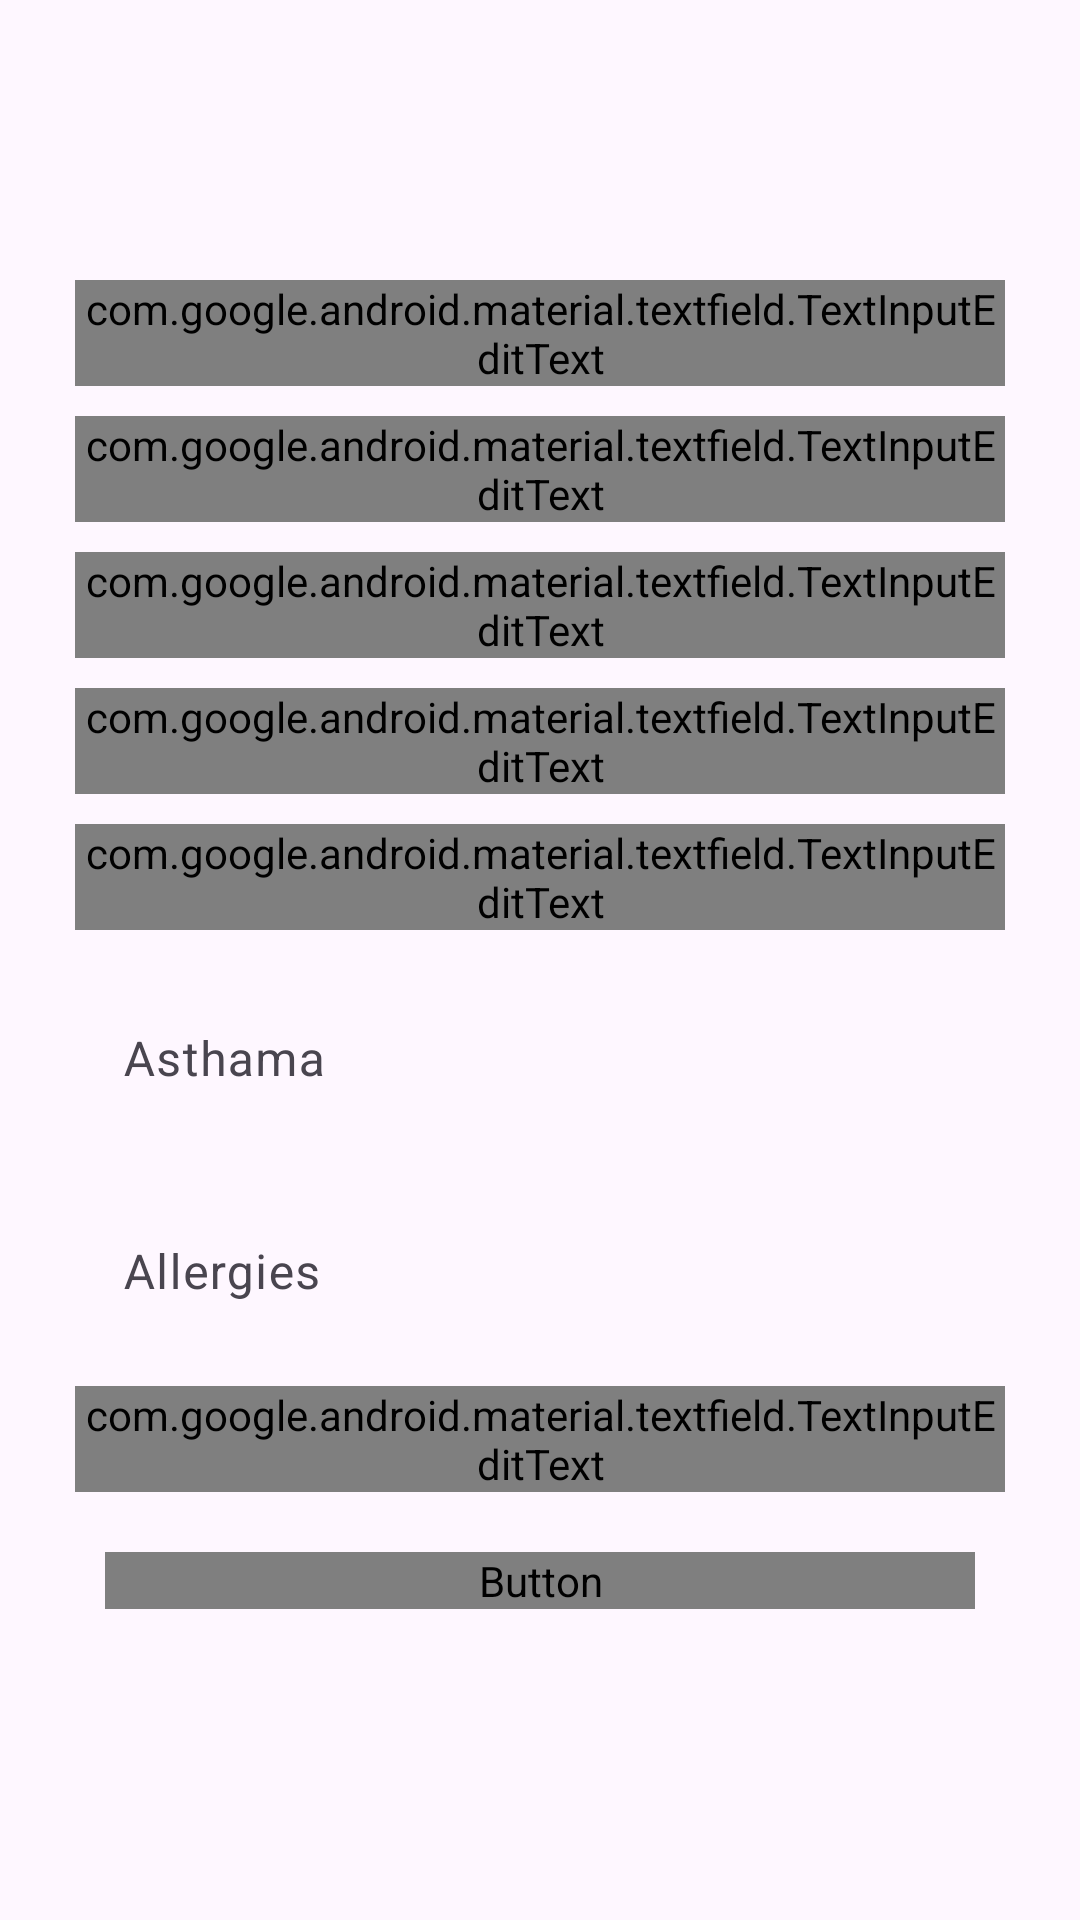

Here is an Android app screen rendered from its layout file. Give the layout XML and the strings, colors and styles it references.
<!-- AndroidManifest.xml: application theme Theme.NFC.NoActionBar -->
<!-- res/layout/activity_records.xml -->
<?xml version="1.0" encoding="utf-8"?>
<LinearLayout
    android:orientation="vertical"
    android:padding="20dp"
    android:gravity="center"
    xmlns:android="http://schemas.android.com/apk/res/android"
    xmlns:tools="http://schemas.android.com/tools"
    android:layout_width="match_parent"
    android:layout_height="match_parent"
    xmlns:app="http://schemas.android.com/apk/res-auto"
    android:focusableInTouchMode="true"
    tools:context=".patient.sidenav.Records">

    <com.google.android.material.textfield.TextInputLayout
        android:id="@+id/input_layout_height"
        android:layout_width="match_parent"
        android:layout_height="wrap_content"
        android:layout_margin="5sp"
        android:hint="Height"
        app:boxStrokeWidth="0dp">

        <com.google.android.material.textfield.TextInputEditText
            android:id="@+id/edit_text_height"
            style="@style/ThemeOverlay.Material3.TextInputEditText.OutlinedBox"
            android:layout_width="match_parent"
            android:layout_height="wrap_content"
            android:clickable="false"
            android:cursorVisible="false"
            android:drawablePadding="30dp"
            android:focusable="false"
            android:focusableInTouchMode="false"
            android:fontFamily="@font/alata" />
    </com.google.android.material.textfield.TextInputLayout>

    <com.google.android.material.textfield.TextInputLayout
        android:id="@+id/input_layout_weight"
        android:layout_width="match_parent"
        android:layout_height="wrap_content"
        android:layout_margin="5sp"
        android:hint="Weight"
        app:boxStrokeWidth="0dp">

        <com.google.android.material.textfield.TextInputEditText
            android:id="@+id/edit_text_weight"
            style="@style/ThemeOverlay.Material3.TextInputEditText.OutlinedBox"
            android:layout_width="match_parent"
            android:layout_height="wrap_content"
            android:clickable="false"
            android:cursorVisible="false"
            android:drawablePadding="30dp"
            android:focusable="false"
            android:focusableInTouchMode="false"
            android:fontFamily="@font/alata" />
    </com.google.android.material.textfield.TextInputLayout>

    <com.google.android.material.textfield.TextInputLayout
        android:id="@+id/input_layout_blood_group"
        android:layout_width="match_parent"
        android:layout_height="wrap_content"
        android:layout_margin="5sp"
        android:hint="Blood Group"
        app:boxStrokeWidth="0dp">

        <com.google.android.material.textfield.TextInputEditText
            android:id="@+id/edit_text_blood_group"
            style="@style/ThemeOverlay.Material3.TextInputEditText.OutlinedBox"
            android:layout_width="match_parent"
            android:layout_height="wrap_content"
            android:clickable="false"
            android:cursorVisible="false"
            android:drawablePadding="30dp"
            android:focusable="false"
            android:focusableInTouchMode="false"
            android:fontFamily="@font/alata" />
    </com.google.android.material.textfield.TextInputLayout>

    <com.google.android.material.textfield.TextInputLayout
        android:id="@+id/input_layout_blood_pressure"
        android:layout_width="match_parent"
        android:layout_height="wrap_content"
        android:layout_margin="5sp"
        android:hint="Blood Pressure"
        app:boxStrokeWidth="0dp">

        <com.google.android.material.textfield.TextInputEditText
            android:id="@+id/edit_text_blood_pressure"
            android:layout_width="match_parent"
            android:layout_height="wrap_content"
            android:clickable="false"
            android:cursorVisible="false"
            android:drawablePadding="30dp"
            android:focusable="false"
            android:focusableInTouchMode="false"
            android:fontFamily="@font/alata" />
    </com.google.android.material.textfield.TextInputLayout>

    <com.google.android.material.textfield.TextInputLayout
        android:id="@+id/input_layout_diabetes"
        android:layout_width="match_parent"
        android:layout_height="wrap_content"
        android:layout_margin="5sp"
        android:hint="Diabetes"
        app:boxStrokeWidth="0dp">

        <com.google.android.material.textfield.TextInputEditText
            android:id="@+id/edit_text_diabetes"
            android:layout_width="match_parent"
            android:layout_height="wrap_content"
            android:clickable="false"
            android:cursorVisible="false"
            android:drawablePadding="30dp"
            android:focusable="false"
            android:focusableInTouchMode="false"
            android:fontFamily="@font/alata" />
    </com.google.android.material.textfield.TextInputLayout>

    <com.google.android.material.textfield.TextInputLayout
        android:hint="Asthama"
        android:layout_margin="5sp"
        android:id="@+id/input_layout_asthama"
        android:fontFamily="@font/alata"
        app:boxStrokeWidth="0dp"
        android:layout_height="wrap_content"
        android:layout_width="match_parent">

        <com.google.android.material.textfield.TextInputEditText
            android:id="@+id/edit_text_asthama"
            android:clickable="false"
            android:focusable="false"
            android:focusableInTouchMode="false"
            android:cursorVisible="false"
            android:drawablePadding="30dp"
            android:layout_height="wrap_content"
            android:layout_width="match_parent" />

    </com.google.android.material.textfield.TextInputLayout>

    <com.google.android.material.textfield.TextInputLayout
        android:hint="Allergies"
        android:layout_margin="5sp"
        app:boxStrokeWidth="0dp"
        android:id="@+id/input_layout_allergies"
        android:fontFamily="@font/alata"
        android:layout_height="wrap_content"
        android:layout_width="match_parent">
        <com.google.android.material.textfield.TextInputEditText
            android:id="@+id/edit_text_allergies"
            android:drawablePadding="30dp"
            android:clickable="false"
            android:focusable="false"
            android:focusableInTouchMode="false"
            android:cursorVisible="false"
            android:layout_height="wrap_content"
            android:layout_width="match_parent" />
    </com.google.android.material.textfield.TextInputLayout>

    <com.google.android.material.textfield.TextInputLayout
        android:id="@+id/input_layout_surgeries"
        android:layout_width="match_parent"
        android:layout_height="wrap_content"
        android:layout_margin="5sp"
        android:hint="Surgeries"
        app:boxStrokeWidth="0dp">
        <com.google.android.material.textfield.TextInputEditText
            android:id="@+id/edit_text_surgeries"
            style="@style/ThemeOverlay.Material3.TextInputEditText.OutlinedBox"
            android:layout_width="match_parent"
            android:layout_height="wrap_content"
            android:clickable="false"
            android:cursorVisible="false"
            android:drawablePadding="30dp"
            android:focusable="false"
            android:focusableInTouchMode="false"
            android:fontFamily="@font/alata" />
    </com.google.android.material.textfield.TextInputLayout>

    <Button
        android:textAllCaps="true"
        android:id="@+id/button_profile_update"
        android:background="#fece2f"
        android:layout_height="wrap_content"
        android:layout_marginTop="30dp"
        android:layout_width="match_parent"
        android:fontFamily="@font/alata"
        android:text="UPDATE"
        android:layout_margin="15dp" />
</LinearLayout>
<!-- resources referenced by this layout -->
<resources>
  <style name="Theme.NFC.NoActionBar" parent="Theme.Material3.DayNight.NoActionBar">
  
          <item name="colorPrimary">@color/blue</item>
          <item name="windowActionBar">false</item>
          <item name="windowNoTitle">true</item>
  
          <item name="colorSecondary">@color/green</item>
          <item name="colorSecondaryVariant">@color/teal_700</item>
          <item name="colorOnSecondary">@color/black</item>
          <item name="buttonTint">@color/green</item>
          <item name="android:textColor">@color/blue</item>
          
          <item name="android:statusBarColor">?attr/colorPrimaryVariant</item>
          <item name="backgroundColor">@color/offwhite2</item>
      </style>
  <color name="blue">#001524</color>
  <color name="green">#304D30</color>
  <color name="teal_700">#FF018786</color>
  <color name="black">#FF000000</color>
  <color name="offwhite2">#EEF0E5</color>
</resources>
